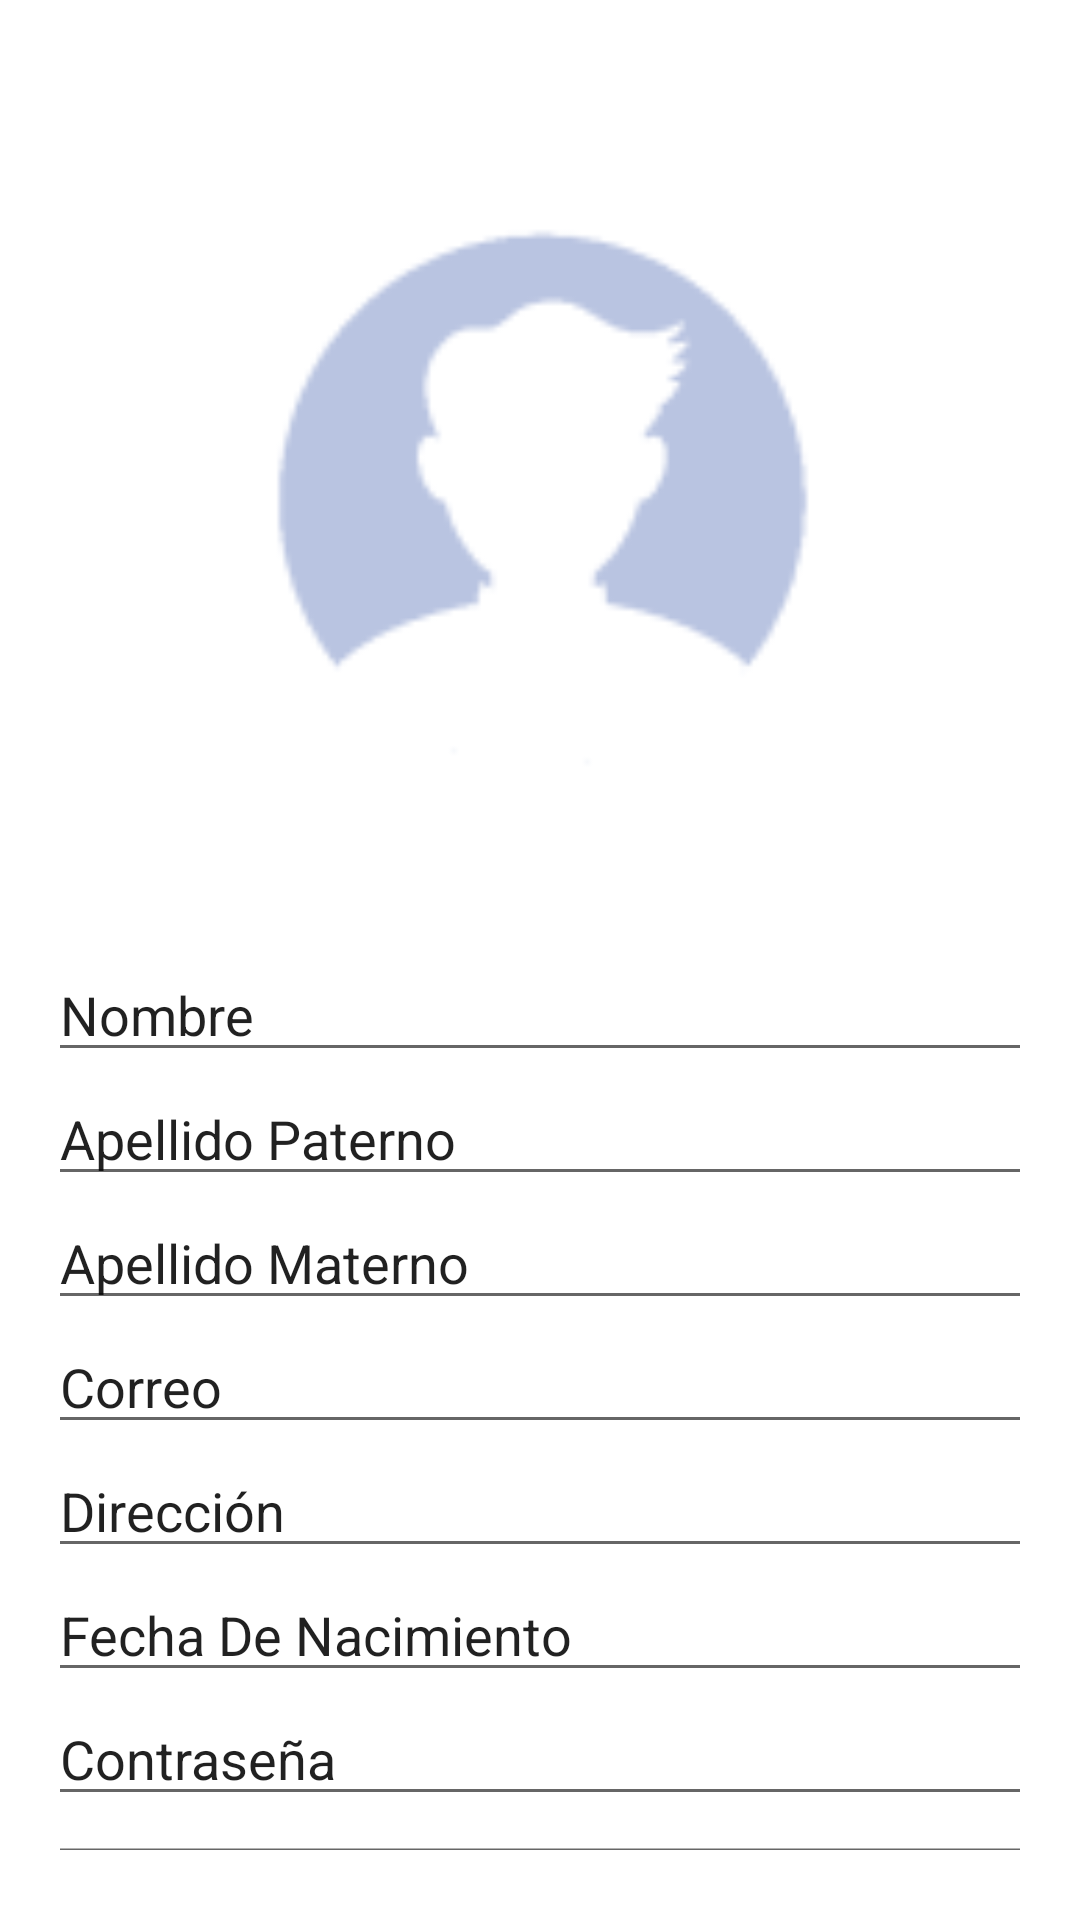

The Android layout XML behind this screen, and the referenced resources:
<!-- AndroidManifest.xml: application theme Theme.Gestion_De_Contactos -->
<!-- res/layout/activity_registro.xml -->
<?xml version="1.0" encoding="utf-8"?>

<LinearLayout xmlns:android="http://schemas.android.com/apk/res/android"
    xmlns:app="http://schemas.android.com/apk/res-auto"
    xmlns:tools="http://schemas.android.com/tools"
    android:layout_width="match_parent"
    android:layout_height="match_parent"
    android:paddingBottom="@dimen/activity_vertical_margin"
    android:paddingLeft="@dimen/activity_horizontal_margin"
    android:paddingRight="@dimen/activity_horizontal_margin"
    android:paddingTop="@dimen/activity_vertical_margin"
    tools:context="com.gerard.gestion_de_contactos.Registro"
    android:orientation="vertical">


    <ImageView
        android:id="@+id/img_login"
        android:layout_width="@dimen/width"
        android:layout_height="@dimen/heigth"
        android:background="@drawable/usuario_login_foreground"
        android:layout_gravity="center">
    </ImageView>

    <EditText
        android:id="@+id/edit_txt_nombre_R"
        android:text="@string/nombre_registro"
        android:layout_width="match_parent"
        android:layout_height="wrap_content">
    </EditText>

    <EditText
        android:id="@+id/Apellido_paterno_R"
        android:text="@string/apellido_paterno"
        android:layout_width="match_parent"
        android:layout_height="wrap_content">
    </EditText>

    <EditText
        android:id="@+id/Apellido_Materno_R"
        android:text="@string/apellido_materno"
        android:layout_width="match_parent"
        android:layout_height="wrap_content">
    </EditText>

    <EditText
        android:id="@+id/Correo_R"
        android:text="@string/correo"
        android:layout_width="match_parent"
        android:layout_height="wrap_content">
    </EditText>

    <EditText
        android:id="@+id/direccion_R"
        android:text="@string/Direccion"
        android:layout_width="match_parent"
        android:layout_height="wrap_content">
    </EditText>

    <EditText
        android:id="@+id/Fecha_nacimiento_R"
        android:text="@string/fecha_nacimiento_R"
        android:layout_width="match_parent"
        android:layout_height="wrap_content"
        android:inputType="date"
        />

    <EditText

        android:layout_width="match_parent"
        android:layout_height="wrap_content"
        android:text="@string/contraseña">
    </EditText>

    <EditText
        android:id="@+id/confirmar_contraseña_R"
        android:text="@string/confirmar_Contraseña"
        android:layout_width="match_parent"
        android:layout_height="wrap_content">
    </EditText>

</LinearLayout>
<!-- resources referenced by this layout -->
<resources>
  <dimen name="activity_horizontal_margin">16dp</dimen>
  <dimen name="activity_vertical_margin">16dp</dimen>
  <dimen name="heigth">300dp</dimen>
  <dimen name="width">300dp</dimen>
  <!-- drawable usuario_login_foreground: png bitmap (drawable, 2631 bytes) -->
  <string name="Direccion">Dirección</string>
  <string name="apellido_materno">Apellido Materno</string>
  <string name="apellido_paterno">Apellido Paterno</string>
  <string name="correo">Correo</string>
  <string name="fecha_nacimiento_R">Fecha De Nacimiento</string>
  <string name="nombre_registro">Nombre</string>
  <style name="Theme.Gestion_De_Contactos" parent="Theme.MaterialComponents.DayNight.DarkActionBar">
          
          <item name="colorPrimary">@color/purple_500</item>
          <item name="colorPrimaryVariant">@color/purple_700</item>
          <item name="colorOnPrimary">@color/white</item>
          
          <item name="colorSecondary">@color/teal_200</item>
          <item name="colorSecondaryVariant">@color/teal_700</item>
          <item name="colorOnSecondary">@color/black</item>
          
          <item name="android:statusBarColor" tools:targetApi="l">?attr/colorPrimaryVariant</item>
          
      </style>
  <!-- not gathered from this repository: default colours our renderer supplied (Android Studio template values) -->
  <color name="purple_500">#FF6200EE</color>
  <color name="purple_700">#FF3700B3</color>
  <color name="teal_200">#FF03DAC5</color>
  <color name="teal_700">#FF018786</color>
  <color name="black">#FF000000</color>
  <color name="white">#FFFFFFFF</color>
</resources>
